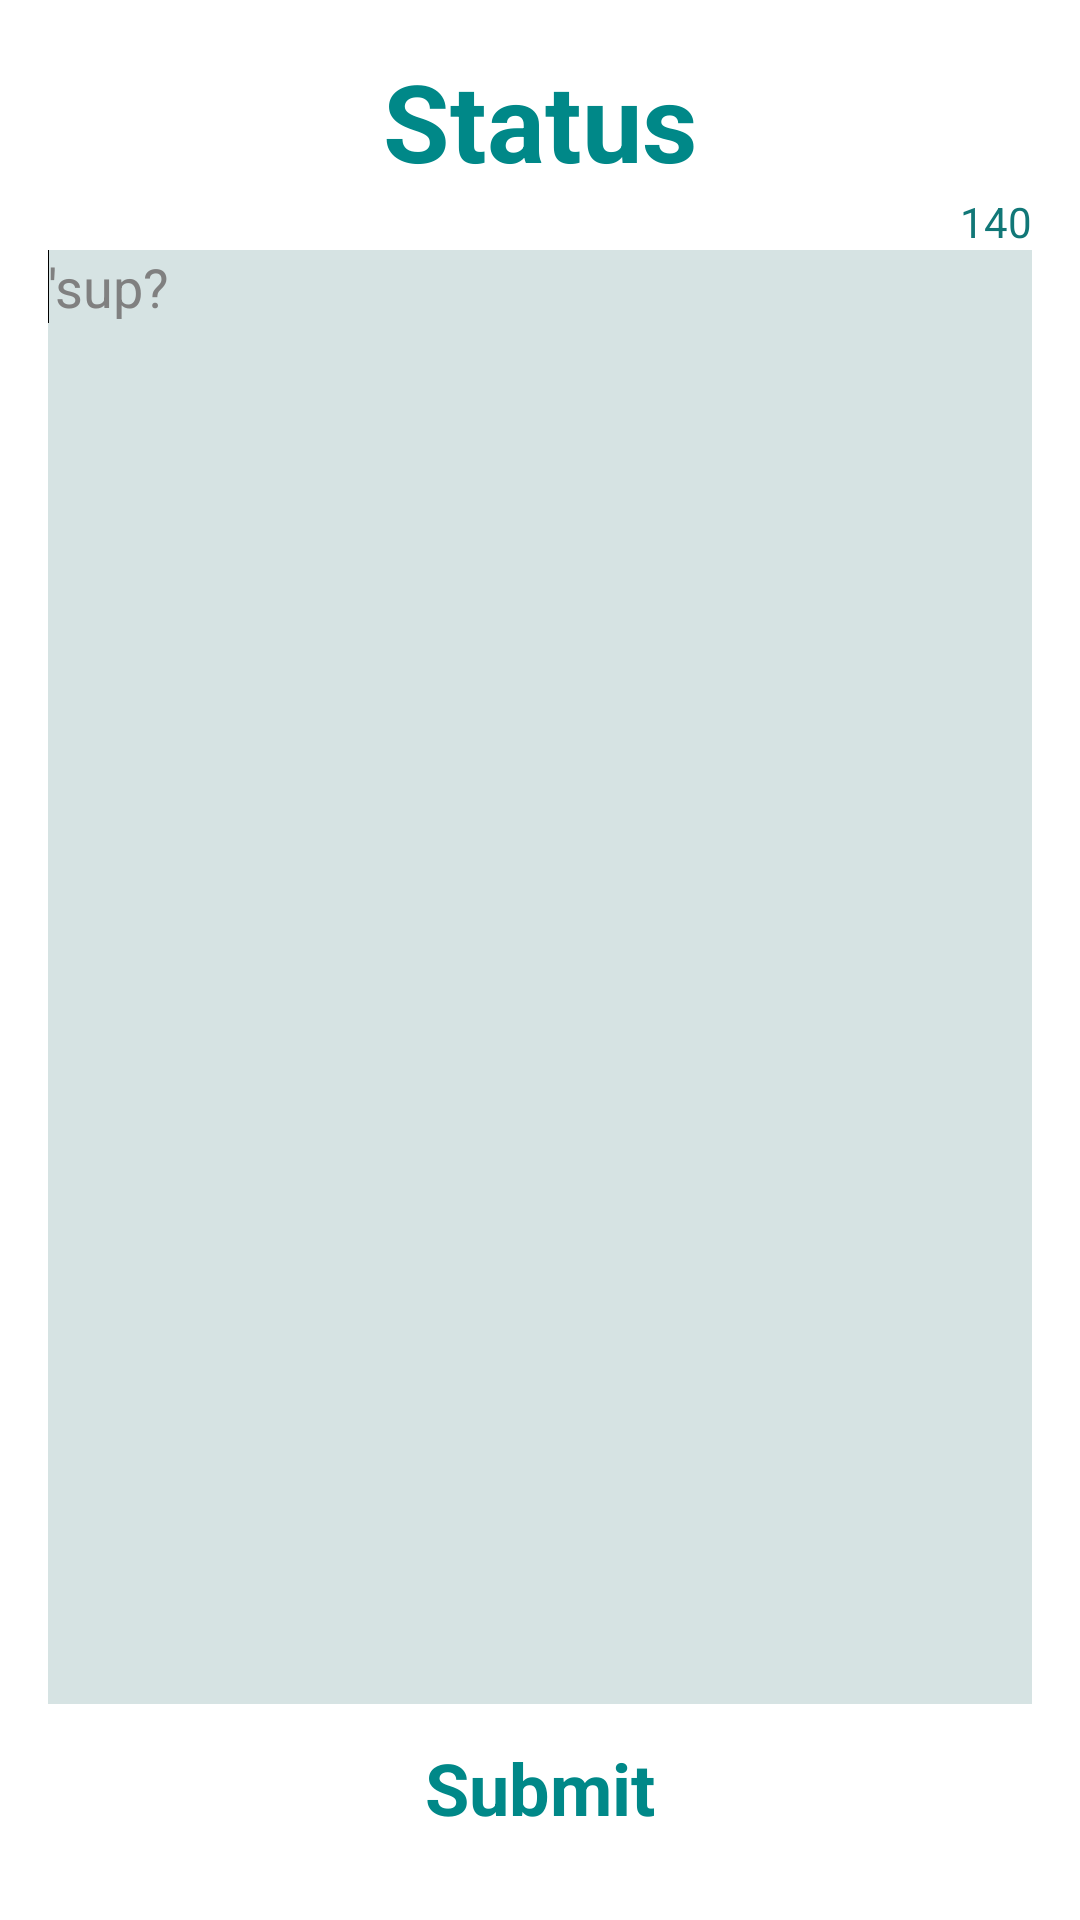

Produce the Android XML layout that renders to this screen, including the resource entries it uses.
<!-- AndroidManifest.xml: application theme AppTheme -->
<!-- res/layout/fragment_status.xml -->
<LinearLayout xmlns:android="http://schemas.android.com/apk/res/android"
    xmlns:tools="http://schemas.android.com/tools"
    android:layout_width="match_parent"
    android:layout_height="match_parent"
    android:orientation="vertical"
    android:paddingBottom="@dimen/activity_vertical_margin"
    android:paddingLeft="@dimen/activity_horizontal_margin"
    android:paddingRight="@dimen/activity_horizontal_margin"
    android:paddingTop="@dimen/activity_vertical_margin"
    tools:context=".StatusActivity" >

    <TextView
        android:id="@+id/status_label"
        style="@style/yambaText.Label"
        android:layout_width="wrap_content"
        android:layout_height="wrap_content"
        android:layout_gravity="center"
        android:text="@string/status_label" />

    <TextView
        android:id="@+id/status_count"
        android:layout_width="wrap_content"
        android:layout_height="wrap_content"
        android:layout_gravity="right"
        android:text="@string/status_count"
        android:textColor="@color/status_ok" />

    <EditText
        android:id="@+id/status_status"
        android:layout_width="match_parent"
        android:layout_height="0dp"
        android:layout_weight="1"
        android:background="@color/fog"
        android:gravity="top|left"
        android:hint="@string/status_hint"
        android:inputType="textMultiLine|textAutoCorrect" >

        <requestFocus />
    </EditText>

    <Button
        android:id="@+id/status_submit"
        style="@style/yambaButton"
        android:layout_width="wrap_content"
        android:layout_height="wrap_content"
        android:layout_gravity="center"
        android:layout_margin="@dimen/button_pad"
        android:enabled="false"
        android:text="@string/status_submit" />

</LinearLayout>
<!-- resources referenced by this layout -->
<resources>
  <color name="fog">#ccccdddd</color>
  <color name="status_ok">#117777</color>
  <dimen name="activity_horizontal_margin">16dp</dimen>
  <dimen name="activity_vertical_margin">16dp</dimen>
  <dimen name="button_pad">4dp</dimen>
  <string name="status_count">140</string>
  <string name="status_hint">\'sup?</string>
  <string name="status_label">Status</string>
  <string name="status_submit">Submit</string>
  <style name="yambaButton" parent="android:Widget.Holo.Light.Button">
          <item name="android:background">@drawable/button_background</item>
          <item name="android:paddingLeft">@dimen/button_pad</item>
          <item name="android:paddingRight">@dimen/button_pad</item>
          <item name="android:textColor">@color/label</item>
          <item name="android:textSize">24sp</item>
          <item name="android:textStyle">bold</item>
      </style>
  <style name="yambaText.Label" parent="yambaText">
          <item name="android:textSize">36sp</item>
          <item name="android:textStyle">bold</item>
      </style>
  <style name="AppTheme" parent="AppBaseTheme">
          
      </style>
  <!-- drawable button_background (drawable) -->
  <?xml version="1.0" encoding="utf-8"?>
  <selector xmlns:android="http://schemas.android.com/apk/res/android">
  
      <item android:drawable="@drawable/button_background_pressed" android:state_pressed="true"/>
      <item android:drawable="@drawable/button_background_enabled" android:state_enabled="true"/>
      <item android:drawable="@drawable/button_background_default"/>
  
  </selector>
  <color name="label">#008888</color>
  <style name="yambaText" parent="android:Widget.Holo.Light.TextView">
          <item name="android:textColor">@color/label</item>
      </style>
  <style name="AppBaseTheme" parent="android:Theme.Light">
          
      </style>
  <!-- drawable button_background_pressed (drawable) -->
  <?xml version="1.0" encoding="utf-8"?>
  <shape xmlns:android="http://schemas.android.com/apk/res/android"
      android:shape="rectangle" >
  
      <corners android:radius="11dp" />
  
      <gradient
          android:angle="90"
          android:centerColor="@color/accent"
          android:endColor="@color/label"
          android:startColor="@color/label"
          android:type="linear" />
  
      <stroke
          android:width="1dp"
          android:color="@color/label" />
  
  </shape>
  <!-- drawable button_background_enabled (drawable) -->
  <?xml version="1.0" encoding="utf-8"?>
  <shape xmlns:android="http://schemas.android.com/apk/res/android"
      android:shape="rectangle" >
  
      <corners android:radius="11dp" />
  
      <gradient
          android:angle="90"
          android:centerColor="@color/white"
          android:endColor="@color/accent"
          android:startColor="@color/accent"
          android:type="linear" />
  
      <stroke
          android:width="1dp"
          android:color="@color/label" />
  
  </shape>
  <color name="accent">#9911aa99</color>
  <color name="white">#ffffffff</color>
</resources>
